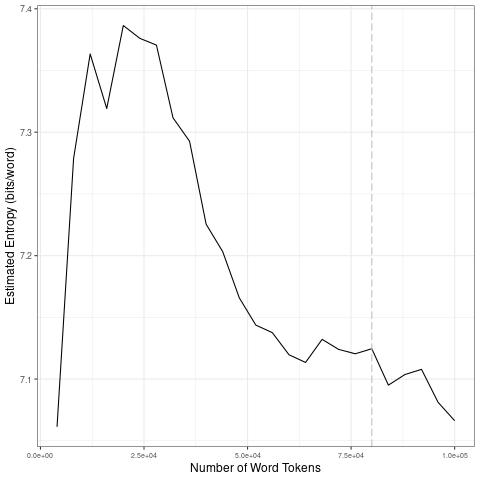

The file beside this chart, header and first rows:
file, entropy.Corpus.Size, entropy.Entropy, sd.Corpus.Size, sd.SD
data/covid-clean/2020_by_fr/2020-05-07_t…, 4000, 7.061, 20000, 0.13
data/covid-clean/2020_by_fr/2020-05-07_t…, 8000, 7.279, 40000, 0.06194
data/covid-clean/2020_by_fr/2020-05-07_t…, 12000, 7.363, 60000, 0.03209
data/covid-clean/2020_by_fr/2020-05-07_t…, 16000, 7.319, 80000, 0.006799
data/covid-clean/2020_by_fr/2020-05-07_t…, 20000, 7.386, 1e+05, 0.0171
data/covid-clean/2020_by_fr/2020-05-07_t…, 24000, 7.376, 20000, 0.13
data/covid-clean/2020_by_fr/2020-05-07_t…, 28000, 7.371, 40000, 0.06194
data/covid-clean/2020_by_fr/2020-05-07_t…, 32000, 7.312, 60000, 0.03209
data/covid-clean/2020_by_fr/2020-05-07_t…, 36000, 7.293, 80000, 0.006799
data/covid-clean/2020_by_fr/2020-05-07_t…, 40000, 7.225, 1e+05, 0.0171
data/covid-clean/2020_by_fr/2020-05-07_t…, 44000, 7.203, 20000, 0.13
data/covid-clean/2020_by_fr/2020-05-07_t…, 48000, 7.166, 40000, 0.06194
data/covid-clean/2020_by_fr/2020-05-07_t…, 52000, 7.144, 60000, 0.03209
data/covid-clean/2020_by_fr/2020-05-07_t…, 56000, 7.138, 80000, 0.006799
data/covid-clean/2020_by_fr/2020-05-07_t…, 60000, 7.12, 1e+05, 0.0171
data/covid-clean/2020_by_fr/2020-05-07_t…, 64000, 7.113, 20000, 0.13
data/covid-clean/2020_by_fr/2020-05-07_t…, 68000, 7.132, 40000, 0.06194
data/covid-clean/2020_by_fr/2020-05-07_t…, 72000, 7.124, 60000, 0.03209
data/covid-clean/2020_by_fr/2020-05-07_t…, 76000, 7.12, 80000, 0.006799
data/covid-clean/2020_by_fr/2020-05-07_t…, 80000, 7.125, 1e+05, 0.0171
data/covid-clean/2020_by_fr/2020-05-07_t…, 84000, 7.095, 20000, 0.13
data/covid-clean/2020_by_fr/2020-05-07_t…, 88000, 7.104, 40000, 0.06194
data/covid-clean/2020_by_fr/2020-05-07_t…, 92000, 7.108, 60000, 0.03209
data/covid-clean/2020_by_fr/2020-05-07_t…, 96000, 7.081, 80000, 0.006799
data/covid-clean/2020_by_fr/2020-05-07_t…, 1e+05, 7.066, 1e+05, 0.0171
